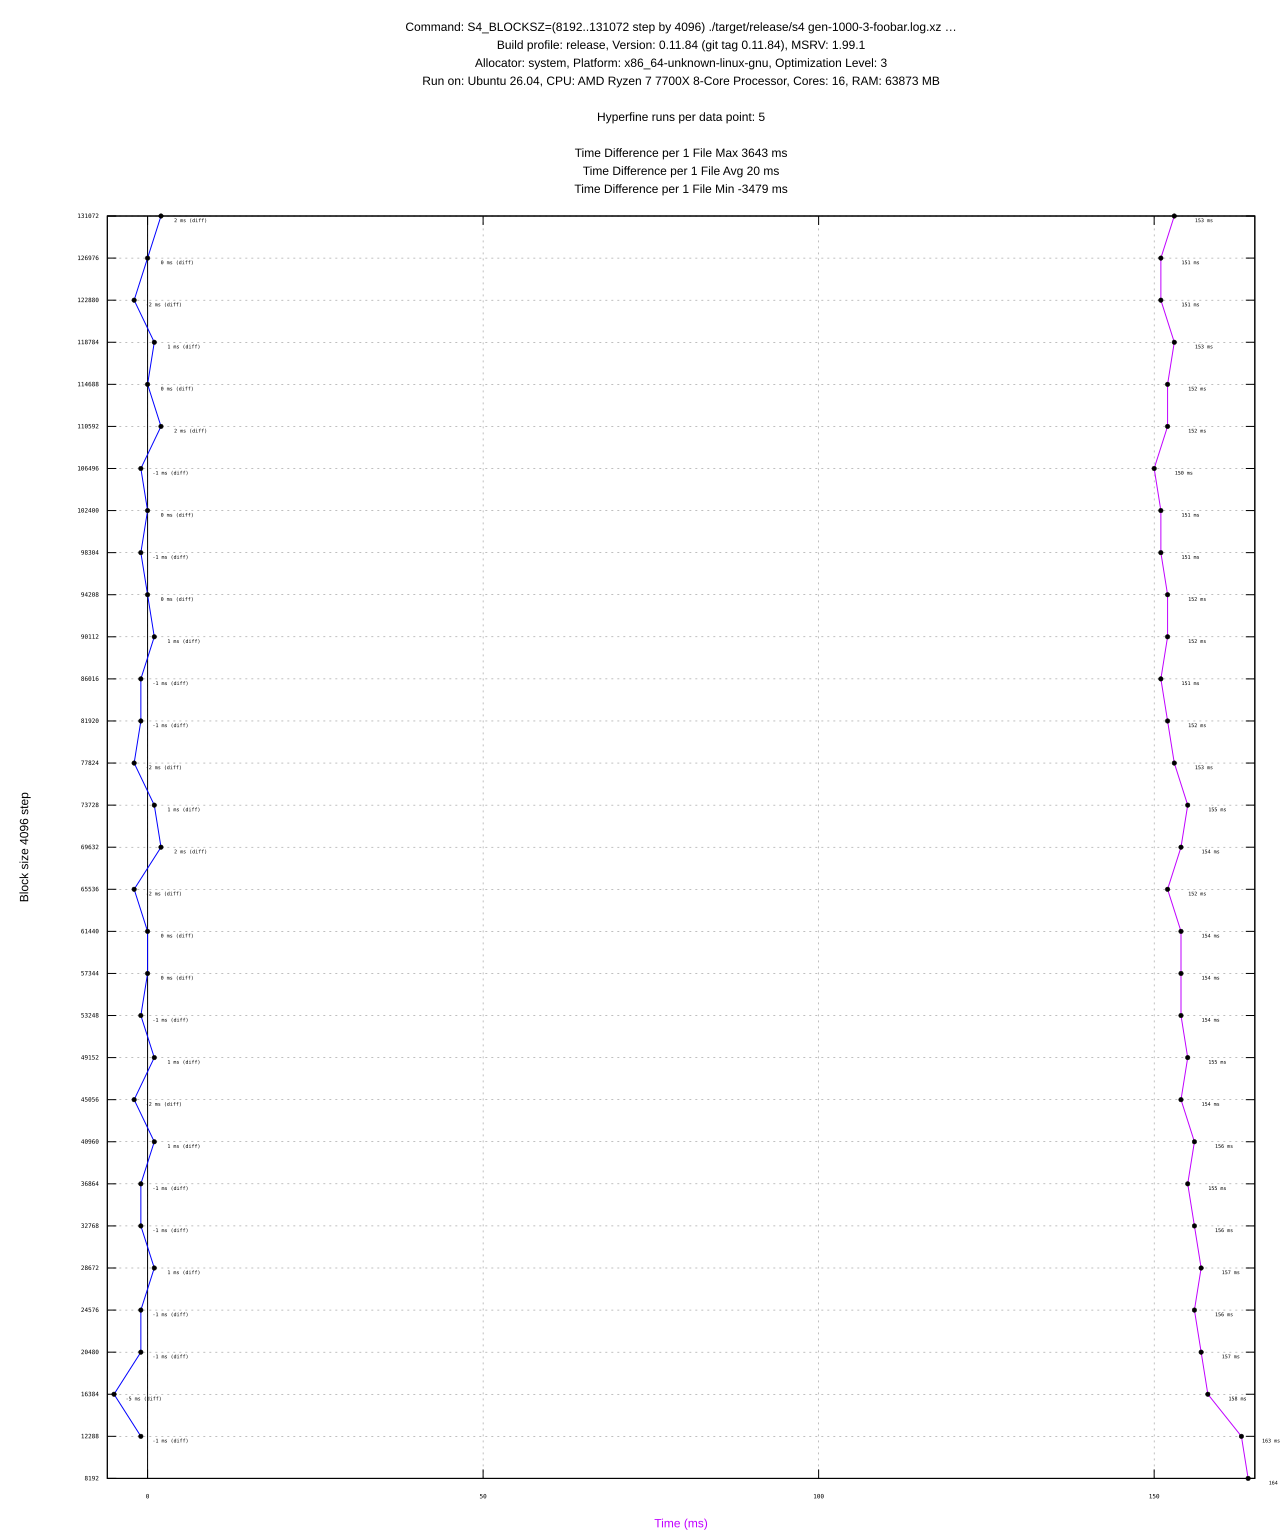

The table this chart was drawn from, first rows:
#File, Block Size, Profile, Mean (ms), Min (ms), Max (ms), Diff (ms), Max RSS (KB), Max RSS (KB) diff, CPU %
gen-1000-3-foobar.log.xz, 8192, release, 164 ± 1, 163, 167, -, 38320, -, 0.646
gen-1000-3-foobar.log.xz, 12288, release, 163 ± 1, 162, 165, -1, 38524, 204, 0.617
gen-1000-3-foobar.log.xz, 16384, release, 158 ± 0, 157, 159, -5, 38708, 184, 0.601
gen-1000-3-foobar.log.xz, 20480, release, 157 ± 1, 155, 159, -1, 39692, 984, 0.592
gen-1000-3-foobar.log.xz, 24576, release, 156 ± 1, 155, 158, -1, 39996, 304, 0.591
gen-1000-3-foobar.log.xz, 28672, release, 157 ± 1, 155, 158, 1, 40216, 220, 0.587
gen-1000-3-foobar.log.xz, 32768, release, 156 ± 2, 154, 159, -1, 40252, 36, 0.583
gen-1000-3-foobar.log.xz, 36864, release, 155 ± 1, 153, 157, -1, 40988, 736, 0.577
gen-1000-3-foobar.log.xz, 40960, release, 156 ± 2, 154, 161, 1, 41692, 704, 0.585
gen-1000-3-foobar.log.xz, 45056, release, 154 ± 0, 153, 155, -2, 41996, 304, 0.573
gen-1000-3-foobar.log.xz, 49152, release, 155 ± 0, 155, 157, 1, 42444, 448, 0.578
gen-1000-3-foobar.log.xz, 53248, release, 154 ± 1, 152, 157, -1, 42392, -52, 0.574
gen-1000-3-foobar.log.xz, 57344, release, 154 ± 2, 152, 157, 0, 43028, 636, 0.581
gen-1000-3-foobar.log.xz, 61440, release, 154 ± 1, 152, 156, 0, 43644, 616, 0.575
gen-1000-3-foobar.log.xz, 65536, release, 152 ± 0, 151, 154, -2, 43700, 56, 0.579
gen-1000-3-foobar.log.xz, 69632, release, 154 ± 1, 151, 156, 2, 44140, 440, 0.574
gen-1000-3-foobar.log.xz, 73728, release, 155 ± 3, 151, 159, 1, 44336, 196, 0.578
gen-1000-3-foobar.log.xz, 77824, release, 153 ± 2, 150, 157, -2, 45164, 828, 0.572
gen-1000-3-foobar.log.xz, 81920, release, 152 ± 2, 150, 154, -1, 45340, 176, 0.575
gen-1000-3-foobar.log.xz, 86016, release, 151 ± 1, 150, 153, -1, 45756, 416, 0.570
gen-1000-3-foobar.log.xz, 90112, release, 152 ± 1, 151, 154, 1, 45804, 48, 0.580
gen-1000-3-foobar.log.xz, 94208, release, 152 ± 1, 150, 153, 0, 46516, 712, 0.580
gen-1000-3-foobar.log.xz, 98304, release, 151 ± 2, 148, 154, -1, 46796, 280, 0.583
gen-1000-3-foobar.log.xz, 102400, release, 151 ± 2, 149, 155, 0, 47120, 324, 0.576
gen-1000-3-foobar.log.xz, 106496, release, 150 ± 1, 148, 152, -1, 47536, 416, 0.571
gen-1000-3-foobar.log.xz, 110592, release, 152 ± 2, 150, 156, 2, 47964, 428, 0.575
gen-1000-3-foobar.log.xz, 114688, release, 152 ± 3, 149, 157, 0, 48176, 212, 0.573
gen-1000-3-foobar.log.xz, 118784, release, 153 ± 4, 148, 158, 1, 48680, 504, 0.568
gen-1000-3-foobar.log.xz, 122880, release, 151 ± 1, 150, 153, -2, 48868, 188, 0.571
gen-1000-3-foobar.log.xz, 126976, release, 151 ± 2, 148, 154, 0, 48852, -16, 0.569
gen-1000-3-foobar.log.xz, 131072, release, 153 ± 1, 151, 155, 2, 50172, 1320, 0.588
